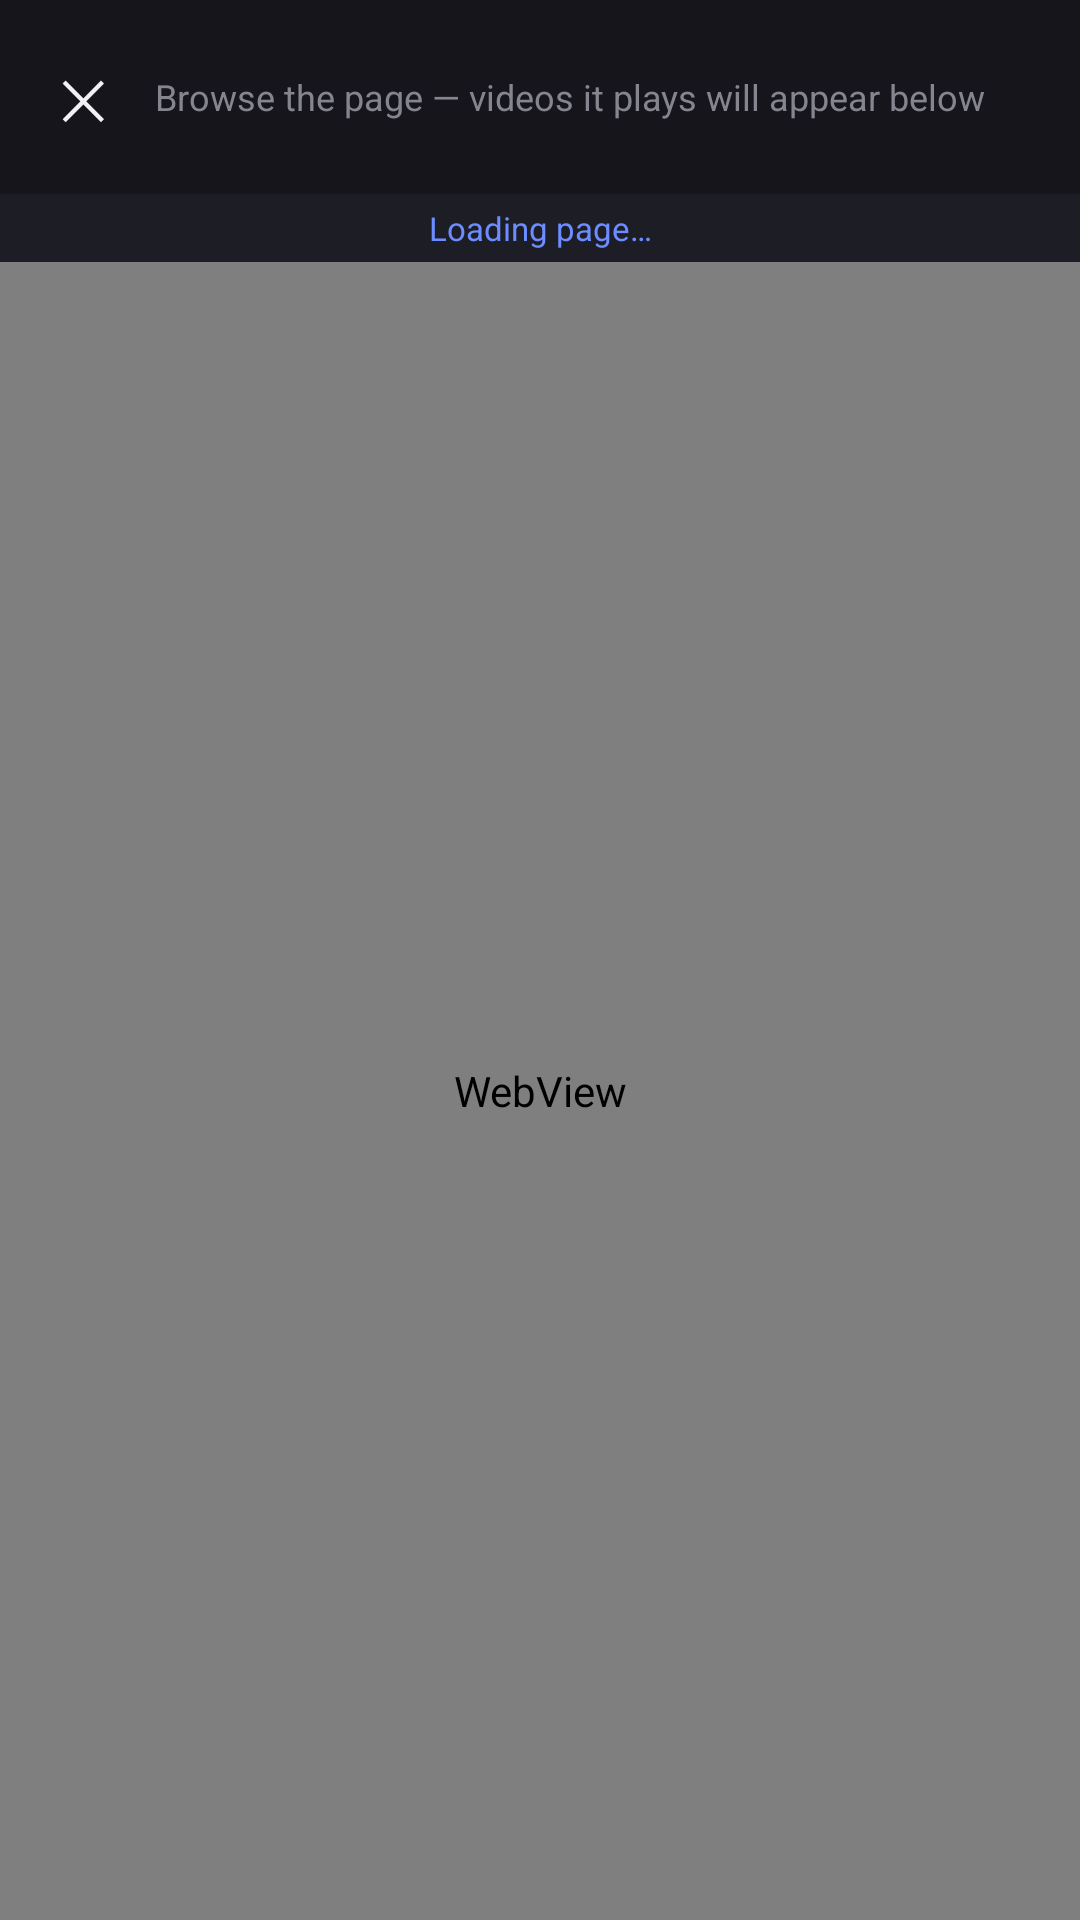

Write the Android layout XML for this screen, with the resource values it uses.
<!-- AndroidManifest.xml: activity theme Theme.WormX -->
<!-- res/layout/activity_video_sniffer.xml -->
<?xml version="1.0" encoding="utf-8"?>
<androidx.constraintlayout.widget.ConstraintLayout
    xmlns:android="http://schemas.android.com/apk/res/android"
    xmlns:app="http://schemas.android.com/apk/res-auto"
    android:layout_width="match_parent"
    android:layout_height="match_parent"
    android:background="@color/bg">

    <LinearLayout
        android:id="@+id/topBar"
        android:layout_width="match_parent"
        android:layout_height="wrap_content"
        android:orientation="horizontal"
        android:gravity="center_vertical"
        android:background="@color/surface"
        android:padding="14dp"
        app:layout_constraintTop_toTopOf="parent">

        <TextView
            android:id="@+id/closeButton"
            android:layout_width="wrap_content"
            android:layout_height="wrap_content"
            android:text="✕"
            android:textColor="@color/text_primary"
            android:textSize="18sp"
            android:padding="6dp" />

        <TextView
            android:layout_width="0dp"
            android:layout_height="wrap_content"
            android:layout_weight="1"
            android:layout_marginStart="10dp"
            android:text="Browse the page — videos it plays will appear below"
            android:textColor="@color/text_dim"
            android:textSize="12sp" />
    </LinearLayout>

    <TextView
        android:id="@+id/progressLabel"
        android:layout_width="match_parent"
        android:layout_height="wrap_content"
        android:text="Loading page…"
        android:textColor="@color/accent_download"
        android:textSize="11sp"
        android:gravity="center"
        android:padding="4dp"
        android:background="@color/surface_2"
        app:layout_constraintTop_toBottomOf="@id/topBar" />

    <WebView
        android:id="@+id/webView"
        android:layout_width="match_parent"
        android:layout_height="0dp"
        app:layout_constraintTop_toBottomOf="@id/progressLabel"
        app:layout_constraintBottom_toBottomOf="parent" />

    <LinearLayout
        android:id="@+id/foundPanel"
        android:layout_width="match_parent"
        android:layout_height="wrap_content"
        android:orientation="vertical"
        android:background="@color/surface"
        android:visibility="gone"
        app:layout_constraintBottom_toBottomOf="parent">

        <View
            android:layout_width="36dp"
            android:layout_height="4dp"
            android:layout_gravity="center"
            android:layout_marginTop="10dp"
            android:background="@drawable/bg_pill" />

        <TextView
            android:id="@+id/foundCount"
            android:layout_width="match_parent"
            android:layout_height="wrap_content"
            android:textColor="@color/text_primary"
            android:textSize="13sp"
            android:padding="14dp" />

        <androidx.recyclerview.widget.RecyclerView
            android:id="@+id/foundList"
            android:layout_width="match_parent"
            android:layout_height="wrap_content"
            android:maxHeight="260dp"
            android:paddingHorizontal="14dp"
            android:paddingBottom="14dp" />
    </LinearLayout>

</androidx.constraintlayout.widget.ConstraintLayout>
<!-- resources referenced by this layout -->
<resources>
  <color name="accent_download">#6C8CFF</color>
  <color name="bg">#0A0A0D</color>
  <color name="surface">#15151B</color>
  <color name="surface_2">#1D1D25</color>
  <color name="text_dim">#85858F</color>
  <color name="text_primary">#F2F2F4</color>
  <!-- drawable bg_pill (drawable) -->
  <?xml version="1.0" encoding="utf-8"?>
  <shape xmlns:android="http://schemas.android.com/apk/res/android" android:shape="rectangle">
      <solid android:color="@color/surface_2" />
      <corners android:radius="999dp" />
      <stroke android:width="1dp" android:color="@color/border" />
  </shape>
  <style name="Theme.WormX" parent="Theme.MaterialComponents.DayNight.NoActionBar">
          <item name="android:windowBackground">@color/bg</item>
          <item name="colorPrimary">@color/accent_download</item>
          <item name="colorSecondary">@color/accent_vault</item>
          <item name="android:statusBarColor">@color/bg</item>
          <item name="android:navigationBarColor">@color/bg</item>
          <item name="android:windowLightStatusBar">false</item>
      </style>
  <color name="border">#1FFFFFFF</color>
  <color name="accent_vault">#E3B24C</color>
</resources>
